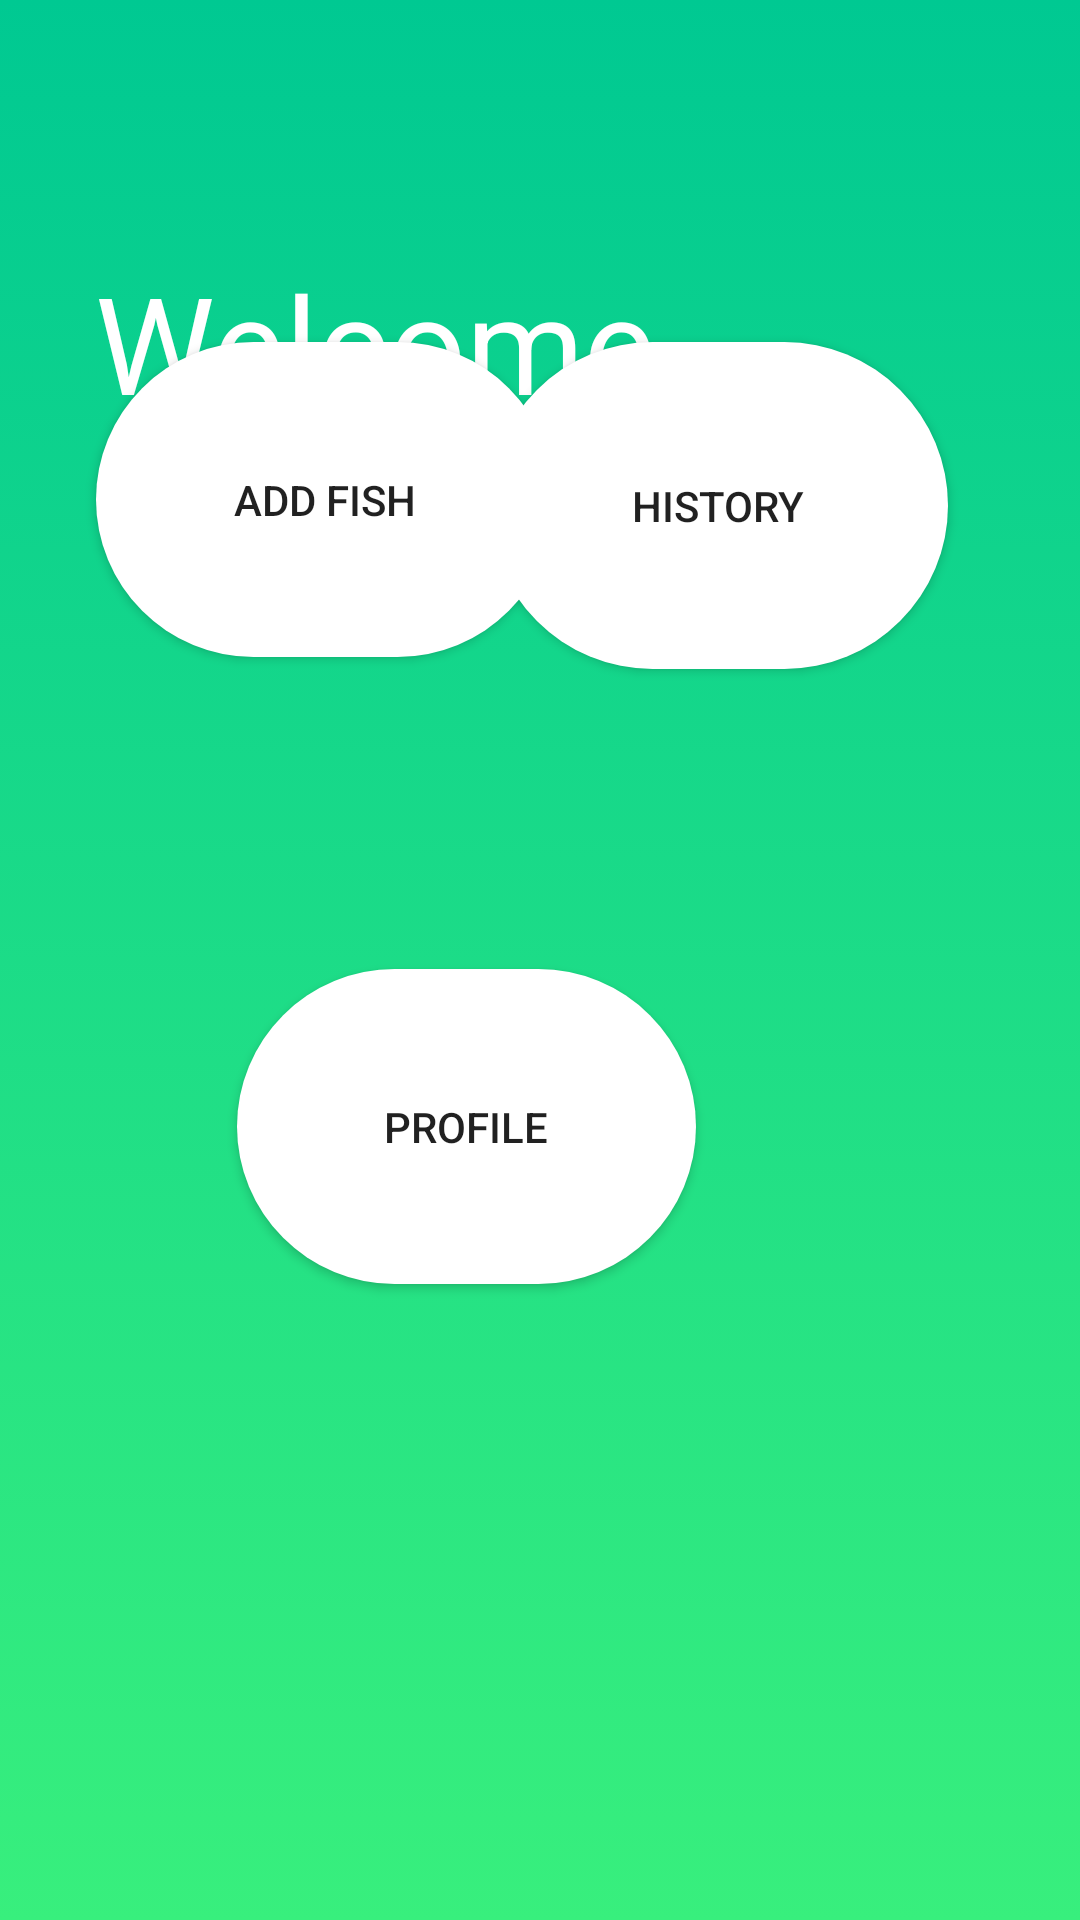

Produce the Android XML layout that renders to this screen, including the resource entries it uses.
<!-- AndroidManifest.xml: application theme AppTheme -->
<!-- res/layout/activity_hompage.xml -->
<?xml version="1.0" encoding="utf-8"?>
<androidx.constraintlayout.widget.ConstraintLayout xmlns:android="http://schemas.android.com/apk/res/android"
    xmlns:app="http://schemas.android.com/apk/res-auto"
    xmlns:tools="http://schemas.android.com/tools"
    android:layout_width="match_parent"
    android:layout_height="match_parent"
    android:background="@drawable/background"
    tools:context=".HompageActivity">

    <Button
        android:id="@+id/button7"
        android:layout_width="153dp"
        android:layout_height="105dp"
        android:layout_marginStart="32dp"
        android:layout_marginBottom="104dp"
        android:background="@drawable/button"
        android:onClick="opencamera"
        android:text="Add Fish"
        app:layout_constraintBottom_toTopOf="@+id/button9"
        app:layout_constraintStart_toStartOf="parent" />

    <Button
        android:id="@+id/button8"
        android:layout_width="153dp"
        android:layout_height="109dp"
        android:layout_marginEnd="44dp"
        android:layout_marginBottom="100dp"
        android:background="@drawable/button"
        android:onClick="openhistory"
        android:text="History"
        app:layout_constraintBottom_toTopOf="@+id/button9"
        app:layout_constraintEnd_toEndOf="parent" />

    <Button
        android:id="@+id/button9"
        android:layout_width="153dp"
        android:layout_height="105dp"
        android:layout_marginEnd="128dp"
        android:layout_marginBottom="212dp"
        android:background="@drawable/button"
        android:onClick="openprofile"
        android:text="Profile"
        app:layout_constraintBottom_toBottomOf="parent"
        app:layout_constraintEnd_toEndOf="parent" />

    <TextView
        android:id="@+id/textView6"
        android:layout_width="wrap_content"
        android:layout_height="wrap_content"
        android:layout_marginTop="84dp"
        android:text="Welcome"
        android:textAppearance="@style/TextAppearance.AppCompat.Display2"
        android:textColor="#FFFFFF"
        app:layout_constraintEnd_toEndOf="parent"
        app:layout_constraintHorizontal_bias="0.183"
        app:layout_constraintStart_toStartOf="parent"
        app:layout_constraintTop_toTopOf="parent" />
</androidx.constraintlayout.widget.ConstraintLayout>
<!-- resources referenced by this layout -->
<resources>
  <!-- drawable background (drawable) -->
  <?xml version="1.0" encoding="utf-8"?>
  <selector xmlns:android="http://schemas.android.com/apk/res/android">
  <item>
      <shape>
          <gradient
              android:angle="90"
              android:startColor="#38ef7d"
              android:endColor="#00C992"
              android:type="linear">
              00C992
          </gradient>
      </shape>
  </item>
  </selector>
  <!-- drawable button (drawable) -->
  <?xml version="1.0" encoding="utf-8"?>
      <shape xmlns:android="http://schemas.android.com/apk/res/android" android:shape="rectangle" >
          <corners
              android:radius="100dp"
              />
          <gradient
              android:angle="45"
              android:centerX="35%"
              android:centerColor="#FFFFFF"
              android:startColor="#FFFFFF"
              android:endColor="#FFFFFF"
              android:type="linear"
  
              />
          <size
              android:width="200dp"
              android:height="60dp"
              />
      </shape>
  <style name="AppTheme" parent="Theme.AppCompat.Light.DarkActionBar">
          
          <item name="colorPrimary">@color/colorPrimary</item>
          <item name="colorPrimaryDark">@color/colorPrimaryDark</item>
          <item name="colorAccent">@color/colorAccent</item>
          <item name="windowActionBar">false</item>
          <item name="windowNoTitle">true</item>
  
  
      </style>
  <color name="colorPrimary">#6200EE</color>
  <color name="colorPrimaryDark">#3700B3</color>
  <color name="colorAccent">#03DAC5</color>
</resources>
